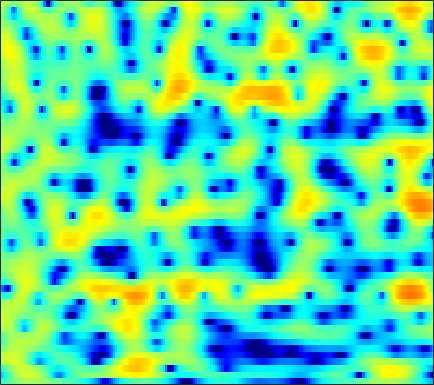

The data file committed next to this chart (first rows):
-3.9138, -3.3097, -2.5553, -1.8706, -1.3988, -0.825, -0.31233, 0.029522, 0.42567, 0.7564, 1.0236, 1.1807, 1.3325, 1.4213, 1.4475, 1.4306, 1.3591, 1.2701, 1.109, 0.9048, 0.67017, 0.47512, 0.18925, -0.10599
-7.422, -6.023, -4.26, -2.681, -1.631, -0.4115, 0.6144, 1.263, 1.979, 2.533, 2.934, 3.137, 3.281, 3.286, 3.199, 2.958, 2.573, 2.188, 1.529, 0.6942, -0.3386, -1.262, -2.719, -4.462
-4.132, -3.275, -2.045, -0.8555, -0.04522, 0.8944, 1.653, 2.099, 2.537, 2.802, 2.905, 2.881, 2.73, 2.453, 2.172, 1.722, 1.191, 0.7487, 0.1082, -0.5944, -1.362, -1.98, -2.865, -3.79
2.086, 2.34, 2.659, 2.936, 3.102, 3.245, 3.269, 3.192, 2.942, 2.506, 1.846, 1.188, 0.06133, -1.387, -2.71, -4.788, -7.071, -8.529, -9.149, -8.153, -6.632, -5.581, -4.438, -3.571
1.979, 2.28, 2.618, 2.876, 3.009, 3.093, 3.053, 2.933, 2.64, 2.18, 1.538, 0.9244, -0.07496, -1.284, -2.307, -3.743, -5.035, -5.696, -5.939, -5.525, -4.773, -4.174, -3.459, -2.881
-0.5178, 0.0367, 0.6923, 1.245, 1.582, 1.928, 2.152, 2.24, 2.259, 2.162, 1.963, 1.753, 1.409, 1.002, 0.6768, 0.2346, -0.192, -0.4878, -0.8416, -1.155, -1.439, -1.652, -1.954, -2.299
-3, -1.938, -0.7602, 0.1769, 0.7376, 1.319, 1.734, 1.952, 2.143, 2.237, 2.251, 2.22, 2.138, 2.014, 1.894, 1.694, 1.441, 1.21, 0.8408, 0.3816, -0.1903, -0.7058, -1.531, -2.552
-2.517, -1.392, -0.2409, 0.5602, 0.9606, 1.267, 1.368, 1.338, 1.212, 1.047, 0.9332, 0.9214, 1.019, 1.215, 1.397, 1.63, 1.8, 1.85, 1.791, 1.562, 1.135, 0.6744, -0.1368, -1.207
1.244, 1.631, 1.936, 1.978, 1.812, 1.3, 0.3891, -0.6021, -2.421, -4.832, -7.373, -8.079, -6.311, -3.694, -2.024, -0.3227, 0.8821, 1.513, 2.051, 2.288, 2.257, 2.079, 1.653, 1.048
2.787, 2.84, 2.772, 2.52, 2.184, 1.509, 0.5365, -0.4128, -1.955, -3.696, -5.173, -5.559, -4.775, -3.256, -2.091, -0.7731, 0.2271, 0.7762, 1.266, 1.518, 1.549, 1.438, 1.103, 0.5859
2.515, 2.565, 2.549, 2.433, 2.27, 1.958, 1.548, 1.2, 0.7114, 0.2453, -0.1257, -0.3118, -0.4418, -0.4521, -0.3896, -0.2625, -0.1219, -0.03366, 0.03726, 0.03247, -0.05888, -0.1999, -0.5302, -1.035
2.028, 2.161, 2.29, 2.354, 2.361, 2.323, 2.23, 2.111, 1.878, 1.563, 1.177, 0.838, 0.3394, -0.2076, -0.6186, -1.141, -1.553, -1.739, -1.801, -1.707, -1.554, -1.448, -1.376, -1.464
0.8451, 1.014, 1.257, 1.555, 1.807, 2.159, 2.461, 2.622, 2.706, 2.587, 2.2, 1.711, 0.7354, -0.6645, -2.093, -4.543, -7.425, -8.945, -8.106, -5.596, -3.424, -2.228, -1.117, -0.4445
-4.089, -4.333, -4.503, -4.045, -3.107, -1.454, 0.1821, 1.203, 2.228, 2.84, 2.999, 2.82, 2.168, 1.015, -0.1882, -2.217, -4.386, -5.418, -5.044, -3.506, -1.927, -0.968, -0.03669, 0.5456
-9.512, -10.56, -14.11, -17.86, -12.36, -6.323, -2.546, -0.5595, 1.334, 2.563, 3.274, 3.525, 3.52, 3.219, 2.851, 2.223, 1.539, 1.048, 0.4819, -0.02579, -0.5338, -0.9059, -1.381, -1.78
-4.924, -4.461, -3.873, -3.082, -2.264, -0.9924, 0.3413, 1.288, 2.368, 3.178, 3.713, 3.944, 4.029, 3.869, 3.601, 3.056, 2.315, 1.623, 0.5022, -0.869, -2.603, -4.232, -6.944, -10.41
-1.379, -0.9965, -0.4598, 0.1356, 0.6033, 1.223, 1.839, 2.272, 2.764, 3.149, 3.392, 3.463, 3.417, 3.186, 2.88, 2.307, 1.518, 0.7671, -0.4723, -2.005, -3.883, -5.574, -8.197, -11.02
-0.1534, 0.1586, 0.5801, 0.9981, 1.302, 1.69, 2.063, 2.314, 2.588, 2.795, 2.911, 2.925, 2.831, 2.608, 2.347, 1.864, 1.214, 0.6185, -0.3359, -1.482, -2.797, -3.907, -5.55, -7.307
-0.1653, 0.08114, 0.3794, 0.6462, 0.8412, 1.124, 1.403, 1.608, 1.875, 2.095, 2.251, 2.317, 2.315, 2.205, 2.053, 1.745, 1.331, 0.9541, 0.3672, -0.3246, -1.105, -1.746, -2.704, -3.782
-0.9425, -0.9591, -1.066, -1.168, -1.177, -1.046, -0.7356, -0.4025, 0.1188, 0.6186, 1.026, 1.252, 1.431, 1.464, 1.399, 1.225, 0.9837, 0.7768, 0.5061, 0.2586, 0.03056, -0.1171, -0.2984, -0.4913
-1.984, -2.709, -4.067, -5.76, -6.956, -7.522, -6.28, -4.806, -2.97, -1.534, -0.5321, -0.05584, 0.2592, 0.2531, 0.06608, -0.3589, -0.8869, -1.253, -1.525, -1.4, -0.9106, -0.3891, 0.3915, 1.149
-2.154, -3.162, -5.109, -8.09, -11.07, -13.23, -9.746, -6.915, -4.209, -2.449, -1.371, -0.9449, -0.8294, -1.223, -1.873, -3.307, -5.596, -8.057, -11.95, -10.91, -6.418, -3.727, -1.064, 0.9212
-1.766, -2.044, -2.547, -3.072, -3.353, -3.482, -3.219, -2.86, -2.317, -1.829, -1.552, -1.497, -1.672, -2.154, -2.742, -3.862, -5.324, -6.526, -7.676, -7.078, -5.011, -3.244, -1.098, 0.6439
-1.732, -1.565, -1.425, -1.338, -1.316, -1.3, -1.3, -1.319, -1.376, -1.495, -1.684, -1.871, -2.162, -2.478, -2.707, -2.942, -3.077, -3.043, -2.76, -2.206, -1.377, -0.6662, 0.3174, 1.251
-1.812, -1.274, -0.6858, -0.2784, -0.1248, -0.07193, -0.2277, -0.4535, -0.8853, -1.483, -2.159, -2.712, -3.397, -3.929, -4.12, -4.011, -3.526, -2.959, -2.011, -0.9982, -0.001421, 0.7129, 1.531, 2.212
-2.198, -0.9839, 0.1779, 0.8257, 1.053, 1.027, 0.6338, 0.122, -0.8496, -2.138, -3.758, -5.205, -7.479, -9.986, -11.47, -11.12, -8.284, -6.01, -3.411, -1.271, 0.411, 1.423, 2.482, 3.186
-1.046, 0.1099, 1.118, 1.606, 1.676, 1.344, 0.5894, -0.2914, -1.874, -3.908, -6.384, -8.398, -11.27, -14.17, -15.87, -14.75, -10.56, -7.563, -4.247, -1.738, 0.1939, 1.292, 2.395, 3.113
1.676, 2.102, 2.443, 2.516, 2.326, 1.739, 0.697, -0.4155, -2.445, -5.293, -9.371, -13.88, -23.46, -17.94, -13.46, -9.679, -6.783, -4.949, -2.87, -1.142, 0.1907, 0.9911, 1.746, 2.247
2.828, 3.063, 3.232, 3.2, 3.005, 2.526, 1.713, 0.9073, -0.4988, -2.202, -4.161, -5.537, -6.737, -6.643, -5.87, -4.514, -3.177, -2.281, -1.315, -0.5728, -0.07976, 0.1578, 0.3223, 0.3322
2.098, 2.482, 2.852, 3.002, 3, 2.829, 2.495, 2.146, 1.578, 0.9441, 0.3232, -0.08517, -0.479, -0.6643, -0.6874, -0.6142, -0.5145, -0.4965, -0.5828, -0.9023, -1.439, -2.025, -2.919, -3.869
0.8389, 1.423, 1.969, 2.307, 2.449, 2.508, 2.482, 2.402, 2.273, 2.102, 1.939, 1.811, 1.659, 1.509, 1.382, 1.166, 0.8404, 0.4855, -0.1891, -1.188, -2.637, -4.146, -7, -11.44
0.1476, 0.6022, 0.9571, 1.139, 1.18, 1.201, 1.21, 1.254, 1.356, 1.516, 1.689, 1.821, 1.959, 2.033, 2.036, 1.939, 1.7, 1.41, 0.8177, -0.02601, -1.208, -2.318, -4.159, -6.151
-0.1146, -0.1491, -0.4862, -1.083, -1.626, -2.27, -2.604, -2.489, -1.966, -1.178, -0.398, 0.1461, 0.7477, 1.227, 1.509, 1.787, 1.938, 1.968, 1.862, 1.612, 1.2, 0.8311, 0.2607, -0.2845
-0.02532, -0.5775, -1.784, -3.794, -6.02, -10.55, -15.72, -13.27, -8.375, -5.397, -3.553, -2.611, -1.684, -0.9278, -0.3938, 0.3122, 0.9998, 1.452, 1.963, 2.306, 2.489, 2.521, 2.466, 2.303
1.266, 0.8062, -0.2384, -1.771, -3.266, -5.428, -6.933, -6.942, -6.034, -5.184, -4.85, -4.988, -5.417, -5.534, -4.962, -3.359, -1.49, -0.2174, 1.159, 2.146, 2.787, 3.049, 3.174, 3.071
2.938, 2.832, 2.445, 1.852, 1.325, 0.5636, -0.1572, -0.6893, -1.438, -2.425, -3.962, -5.747, -9.851, -19.08, -16.61, -7.884, -3.521, -1.376, 0.5662, 1.827, 2.539, 2.795, 2.771, 2.396
2.818, 2.911, 2.902, 2.731, 2.527, 2.158, 1.694, 1.28, 0.6293, -0.1467, -1.071, -1.809, -2.714, -3.176, -3.042, -2.27, -1.158, -0.3437, 0.5712, 1.179, 1.462, 1.449, 1.107, 0.3446
1.549, 1.745, 1.911, 1.97, 1.942, 1.84, 1.651, 1.472, 1.183, 0.8425, 0.4936, 0.2384, -0.02879, -0.1901, -0.2171, -0.1326, 0.04109, 0.1885, 0.3564, 0.4269, 0.367, 0.1867, -0.234, -0.9278
0.3242, 0.5602, 0.7828, 0.9514, 1.042, 1.125, 1.174, 1.183, 1.161, 1.097, 0.998, 0.901, 0.7497, 0.5848, 0.4606, 0.3018, 0.151, 0.05217, -0.07592, -0.1821, -0.3066, -0.4192, -0.6272, -0.9112
-0.6863, -0.5274, -0.3827, -0.2244, -0.07444, 0.168, 0.4663, 0.6862, 0.9624, 1.173, 1.275, 1.274, 1.144, 0.8838, 0.611, 0.151, -0.3554, -0.7079, -1.094, -1.283, -1.268, -1.121, -0.8549, -0.5724
-1.827, -2.028, -2.31, -2.515, -2.429, -1.937, -1.074, -0.3223, 0.6247, 1.374, 1.831, 1.977, 1.887, 1.458, 0.8955, -0.1796, -1.616, -2.891, -4.465, -5.168, -4.403, -3.258, -1.689, -0.368
-3.783, -4.598, -6.481, -9.677, -12.21, -9.794, -5.182, -2.552, -0.1039, 1.494, 2.448, 2.786, 2.808, 2.326, 1.62, 0.1532, -2.134, -4.728, -10.34, -17.8, -9.243, -5.292, -2.014, 0.05966
-5.522, -5.477, -6.188, -7.337, -7.768, -6.423, -3.704, -1.751, 0.2971, 1.681, 2.514, 2.813, 2.829, 2.464, 1.98, 1.088, -0.03273, -0.8738, -1.816, -2.211, -1.835, -1.191, -0.2792, 0.4925
-5.231, -4.005, -2.791, -1.835, -1.162, -0.2224, 0.7435, 1.43, 2.19, 2.684, 2.862, 2.8, 2.45, 1.881, 1.359, 0.6452, 0.0647, -0.2218, -0.4026, -0.3201, -0.09313, 0.07352, 0.2331, 0.1631
-3.011, -1.638, -0.07398, 1.136, 1.869, 2.659, 3.24, 3.512, 3.651, 3.517, 3.049, 2.453, 1.327, -0.1943, -1.542, -3.344, -4.39, -4.329, -3.323, -2.041, -1.003, -0.4704, -0.09433, -0.1709
-1.027, 0.0418, 1.275, 2.269, 2.844, 3.397, 3.703, 3.761, 3.595, 3.108, 2.267, 1.347, -0.3524, -2.804, -5.402, -10.93, -21.95, -14.96, -8.177, -4.777, -2.733, -1.71, -0.91, -0.5832
-0.241, 0.5507, 1.449, 2.177, 2.597, 2.962, 3.094, 3.048, 2.773, 2.236, 1.443, 0.6793, -0.5615, -2.011, -3.17, -4.539, -5.303, -5.299, -4.66, -3.706, -2.755, -2.175, -1.574, -1.194
0.1359, 0.8399, 1.627, 2.229, 2.559, 2.815, 2.857, 2.745, 2.408, 1.884, 1.178, 0.5605, -0.3344, -1.245, -1.872, -2.553, -3.001, -3.136, -3.069, -2.812, -2.476, -2.235, -1.939, -1.724
0.6884, 1.502, 2.357, 2.955, 3.244, 3.417, 3.355, 3.146, 2.687, 2.027, 1.174, 0.4388, -0.6284, -1.717, -2.468, -3.27, -3.736, -3.819, -3.62, -3.217, -2.796, -2.523, -2.285, -2.244
1.745, 2.652, 3.559, 4.137, 4.351, 4.399, 4.173, 3.836, 3.159, 2.217, 1.029, -0.0545, -1.79, -3.891, -5.702, -8.105, -9.197, -8.504, -6.631, -4.82, -3.512, -2.842, -2.445, -2.583
2.832, 3.579, 4.284, 4.654, 4.726, 4.559, 4.101, 3.591, 2.669, 1.502, 0.0931, -1.145, -3.099, -5.601, -8.025, -12.59, -15.95, -12.76, -8.093, -5.127, -3.252, -2.421, -1.895, -2.011
3.165, 3.617, 3.952, 3.995, 3.849, 3.378, 2.603, 1.806, 0.5211, -0.9716, -2.571, -3.688, -4.885, -5.687, -6.033, -6.135, -5.696, -5.01, -3.816, -2.575, -1.514, -0.9282, -0.467, -0.3733
2.887, 3.087, 3.128, 2.916, 2.56, 1.819, 0.7244, -0.377, -2.299, -4.905, -8.372, -11.37, -12.98, -10.21, -8.002, -5.648, -3.863, -2.764, -1.538, -0.5321, 0.2514, 0.7124, 1.111, 1.28
1.978, 2.024, 1.914, 1.575, 1.156, 0.4047, -0.5958, -1.512, -3.109, -5.193, -7.893, -9.985, -10.8, -8.489, -6.367, -4.002, -2.203, -1.136, -0.01069, 0.8415, 1.458, 1.773, 2.045, 2.146
0.647, 0.629, 0.3277, -0.2429, -0.7469, -1.445, -2.03, -2.373, -2.682, -2.921, -3.058, -3.031, -2.739, -2.112, -1.499, -0.6191, 0.2009, 0.7347, 1.296, 1.714, 1.997, 2.124, 2.199, 2.166
0.07772, -0.1085, -0.9784, -2.525, -4.078, -6.213, -6.929, -6.032, -4.083, -2.368, -1.047, -0.2931, 0.4904, 1.092, 1.447, 1.783, 1.969, 2.002, 1.944, 1.783, 1.593, 1.492, 1.397, 1.352
1.324, 0.9336, -0.218, -2.281, -4.68, -9.348, -11.45, -7.918, -3.763, -1.087, 0.6678, 1.569, 2.375, 2.802, 2.915, 2.796, 2.376, 1.859, 0.9181, -0.2753, -1.53, -2.251, -2.523, -1.97
2.512, 2.266, 1.713, 0.9486, 0.3442, -0.3097, -0.4992, -0.2705, 0.373, 1.134, 1.792, 2.158, 2.43, 2.43, 2.232, 1.692, 0.7738, -0.2138, -2.069, -4.844, -9.373, -15.83, -20.29, -9.969
